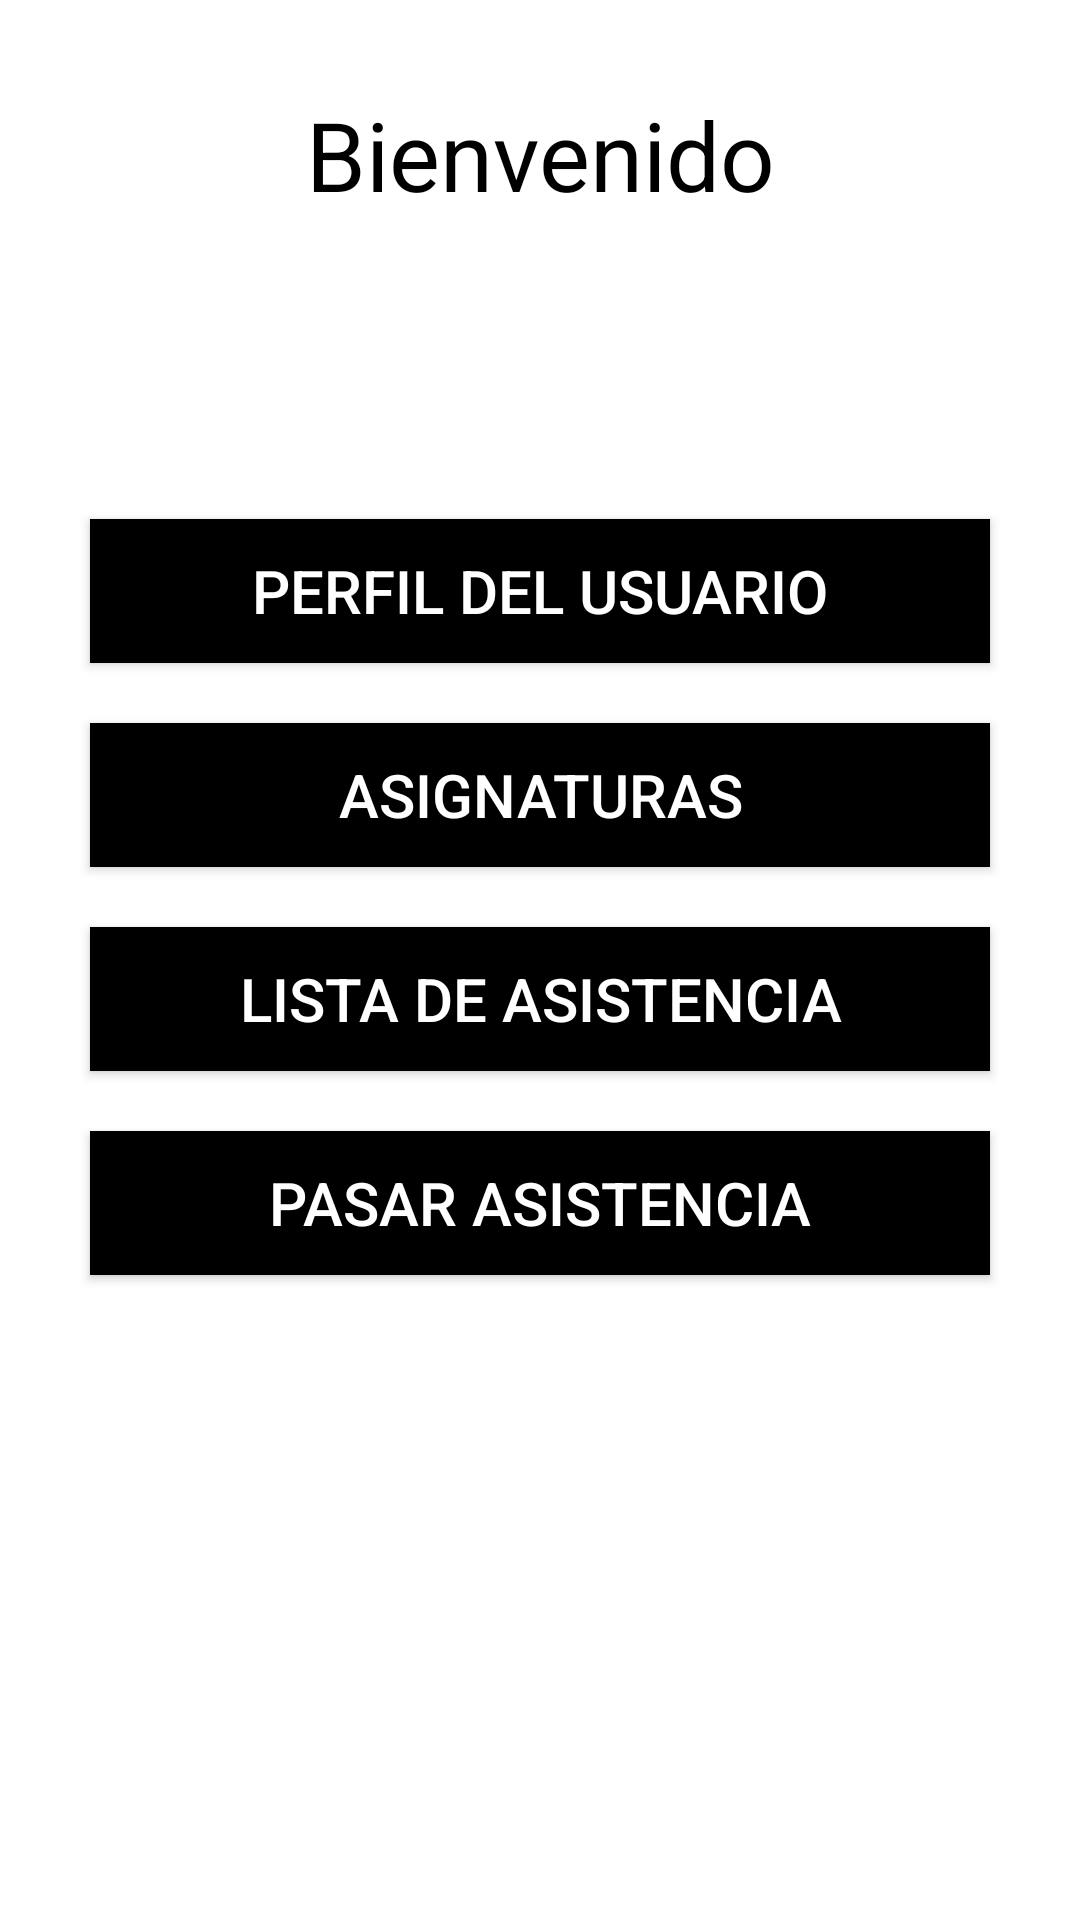

The Android layout XML behind this screen, and the referenced resources:
<!-- AndroidManifest.xml: application theme Theme.SemestralHPA -->
<!-- res/layout/activity_profesor.xml -->
<?xml version="1.0" encoding="utf-8"?>
<RelativeLayout xmlns:android="http://schemas.android.com/apk/res/android"
    xmlns:app="http://schemas.android.com/apk/res-auto"
    xmlns:tools="http://schemas.android.com/tools"
    android:layout_width="match_parent"
    android:layout_height="match_parent"
    android:background="@color/white">

    <TextView
        android:id="@+id/txtTitle"
        android:layout_width="match_parent"
        android:layout_height="wrap_content"
        android:layout_marginTop="30dp"
        android:text="Bienvenido"
        android:textAlignment="center"
        android:textColor="@color/black"
        android:textSize="32dp" />

    <androidx.appcompat.widget.AppCompatButton
        android:id="@+id/btnProfile"
        android:layout_width="300dp"
        android:layout_height="wrap_content"
        android:layout_below="@+id/txtTitle"
        android:layout_centerHorizontal="true"
        android:layout_marginTop="100dp"
        android:background="@color/black"
        android:textColor="@color/white"
        android:text="Perfil del usuario"
        android:textSize="20dp"
        android:onClick="ViewProfile"/>

    <androidx.appcompat.widget.AppCompatButton
        android:id="@+id/btnCourse"
        android:layout_width="300dp"
        android:layout_height="wrap_content"
        android:layout_below="@+id/btnProfile"
        android:layout_centerHorizontal="true"
        android:layout_marginTop="20dp"
        android:background="@color/black"
        android:textColor="@color/white"
        android:onClick="GetListAsignaturas"
        android:text="Asignaturas"
        android:textSize="20dp" />


    <androidx.appcompat.widget.AppCompatButton
        android:id="@+id/btnList"
        android:layout_width="300dp"
        android:layout_height="wrap_content"
        android:layout_below="@+id/btnCourse"
        android:layout_centerHorizontal="true"
        android:layout_marginTop="20dp"
        android:background="@color/black"
        android:textColor="@color/white"
        android:onClick="GetListAsistencia"
        android:text="Lista de Asistencia"
        android:textSize="20dp" />


    <androidx.appcompat.widget.AppCompatButton
        android:id="@+id/btnNFC"
        android:layout_width="300dp"
        android:layout_height="wrap_content"
        android:layout_below="@+id/btnList"
        android:layout_centerHorizontal="true"
        android:layout_marginTop="20dp"
        android:background="@color/black"
        android:textColor="@color/white"
        android:onClick="GetAsistencia"
        android:text="Pasar Asistencia"
        android:textSize="20dp" />

</RelativeLayout>
<!-- resources referenced by this layout -->
<resources>
  <style name="Theme.SemestralHPA" parent="Theme.MaterialComponents.DayNight.DarkActionBar">
          
          <item name="colorPrimary">@color/purple_500</item>
          <item name="colorPrimaryVariant">@color/purple_700</item>
          <item name="colorOnPrimary">@color/white</item>
          
          <item name="colorSecondary">@color/teal_200</item>
          <item name="colorSecondaryVariant">@color/teal_700</item>
          <item name="colorOnSecondary">@color/black</item>
          
          <item name="android:statusBarColor">?attr/colorPrimaryVariant</item>
          
      </style>
  <!-- not gathered from this repository: default colours our renderer supplied (Android Studio template values) -->
  <color name="purple_500">#FF6200EE</color>
  <color name="purple_700">#FF3700B3</color>
  <color name="teal_200">#FF03DAC5</color>
  <color name="teal_700">#FF018786</color>
  <color name="black">#FF000000</color>
  <color name="white">#FFFFFFFF</color>
</resources>
